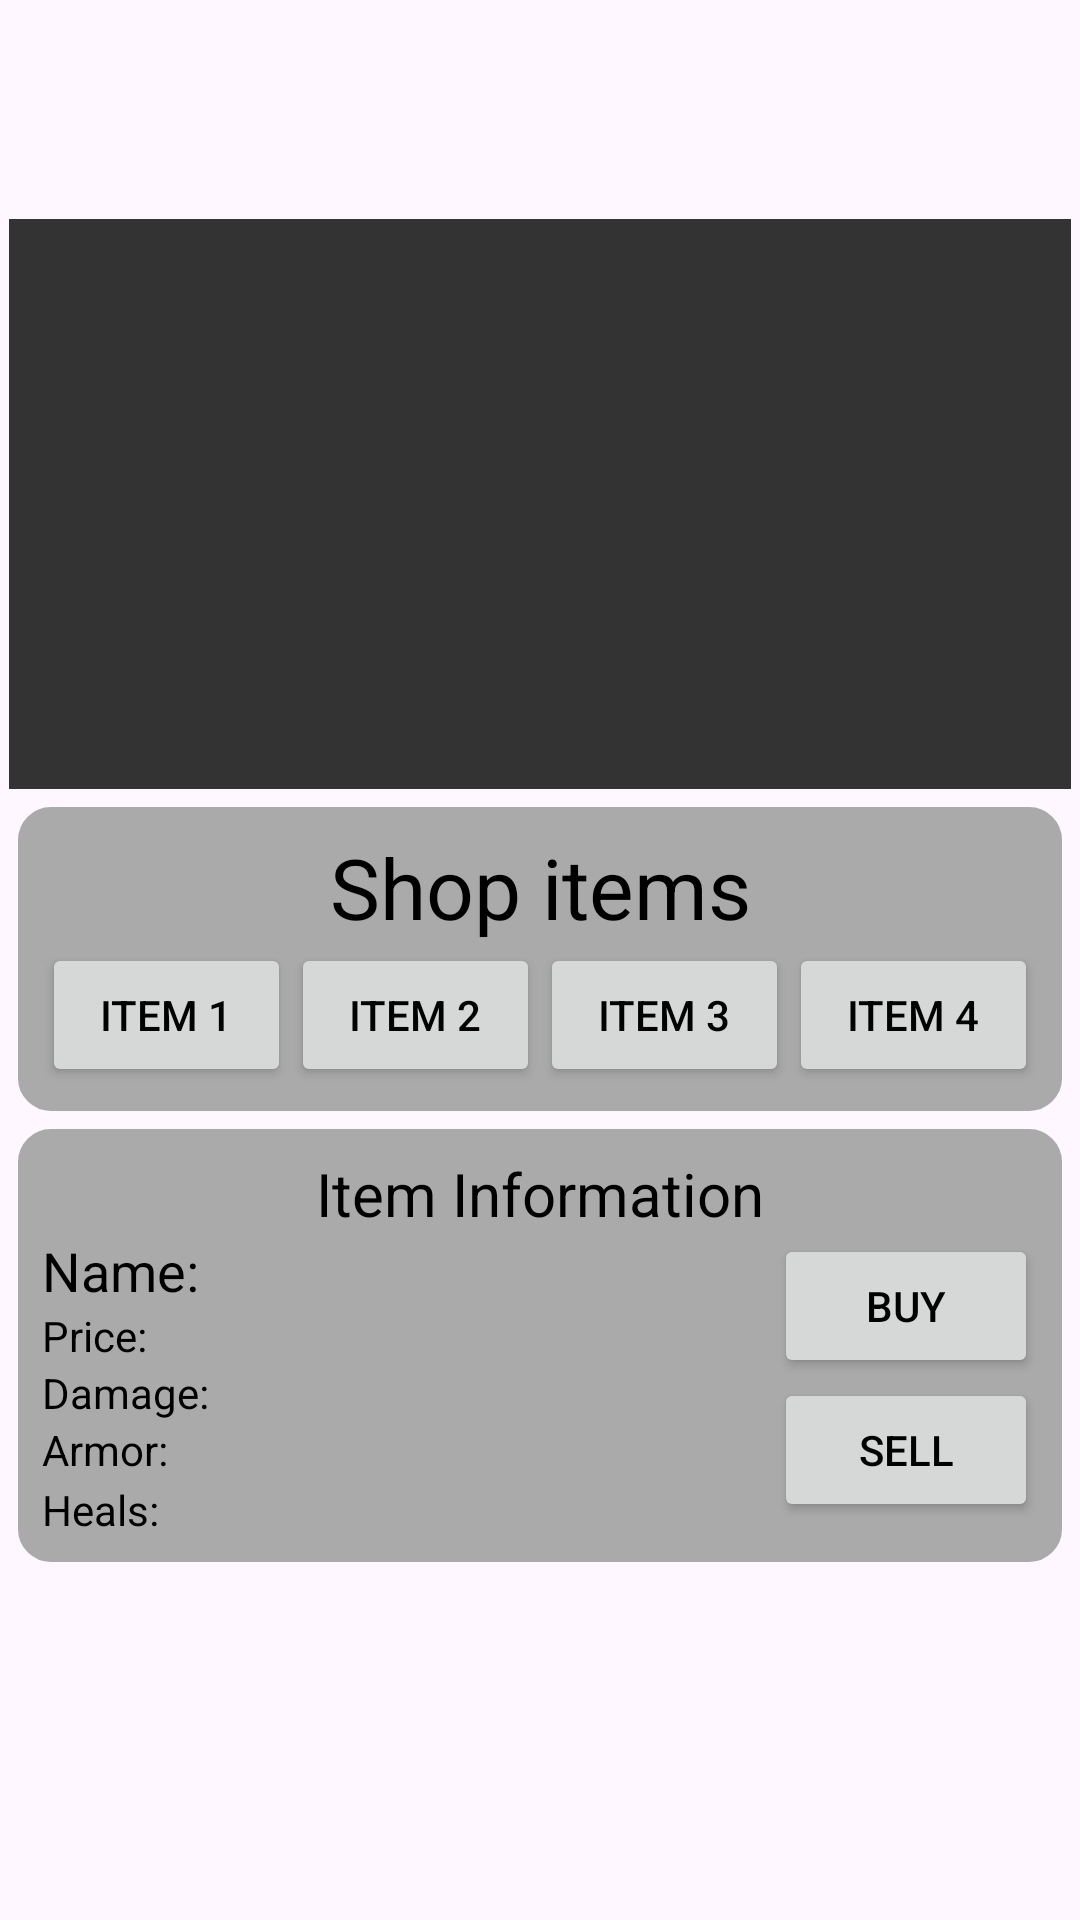

Layout XML and referenced resources for this Android screen:
<!-- AndroidManifest.xml: application theme Base.Theme.TaleV1_0 -->
<!-- res/layout/fragment_shop.xml -->
<?xml version="1.0" encoding="utf-8"?>
<FrameLayout xmlns:android="http://schemas.android.com/apk/res/android"
        xmlns:app="http://schemas.android.com/apk/res-auto"
        xmlns:tools="http://schemas.android.com/tools"
        android:layout_width="match_parent"
        android:layout_height="match_parent"
        tools:context=".InventoryFragment"
        android:paddingTop="?attr/actionBarSize">


    
    <androidx.constraintlayout.widget.ConstraintLayout
            android:layout_marginTop="6dp"
            android:layout_width="match_parent"
            android:layout_height="match_parent">

        
        <androidx.recyclerview.widget.RecyclerView
                android:id="@+id/inventory_shop_recycler_view"
                android:background="@color/dark_gray_background"
                android:layout_width="match_parent"
                android:layout_height="190dp"
                android:layout_margin="3dp"
                android:visibility="visible"
                app:layout_constraintTop_toTopOf="parent"
                app:layout_constraintStart_toStartOf="parent"
                app:layout_constraintEnd_toEndOf="parent" />


        
        <androidx.constraintlayout.widget.ConstraintLayout
                android:background="@drawable/border_rounded"
                android:layout_width="0dp"
                android:layout_height="wrap_content"
                android:id="@+id/shop_layout"
                app:layout_constraintStart_toStartOf="parent"
                app:layout_constraintEnd_toEndOf="parent"
                android:padding="8dp"
                app:layout_constraintHorizontal_bias="0.0"
                app:layout_constraintTop_toBottomOf="@+id/inventory_shop_recycler_view"
                android:layout_margin="6dp">

            <TextView
                    android:text="Shop items"
                    android:layout_width="wrap_content"
                    android:layout_height="wrap_content"
                    android:id="@+id/shop_items_title"
                    app:layout_constraintTop_toTopOf="parent"
                    app:layout_constraintStart_toStartOf="parent"
                    app:layout_constraintEnd_toEndOf="parent"
                    android:textSize="28sp" />

            <Button
                    android:id="@+id/shop_item_1"
                    android:layout_width="0dp"
                    android:layout_height="wrap_content"
                    android:text="Item 1"
                    app:layout_constraintStart_toStartOf="parent"
                    app:layout_constraintEnd_toStartOf="@+id/shop_item_2"
                    app:layout_constraintTop_toBottomOf="@id/shop_items_title"
                    app:layout_constraintBottom_toBottomOf="parent" />

            <Button
                    android:id="@+id/shop_item_2"
                    android:layout_width="0dp"
                    android:layout_height="wrap_content"
                    android:text="Item 2"
                    app:layout_constraintStart_toEndOf="@+id/shop_item_1"
                    app:layout_constraintEnd_toStartOf="@+id/shop_item_3"
                    app:layout_constraintTop_toBottomOf="@id/shop_items_title"
                    app:layout_constraintBottom_toBottomOf="parent" />

            <Button
                    android:id="@+id/shop_item_3"
                    android:layout_width="0dp"
                    android:layout_height="wrap_content"
                    android:text="Item 3"
                    app:layout_constraintStart_toEndOf="@+id/shop_item_2"
                    app:layout_constraintEnd_toStartOf="@+id/shop_item_4"
                    app:layout_constraintTop_toBottomOf="@id/shop_items_title"
                    app:layout_constraintBottom_toBottomOf="parent" />

            <Button
                    android:id="@+id/shop_item_4"
                    android:layout_width="0dp"
                    android:layout_height="wrap_content"
                    android:text="Item 4"
                    app:layout_constraintStart_toEndOf="@+id/shop_item_3"
                    app:layout_constraintEnd_toEndOf="parent"
                    app:layout_constraintTop_toBottomOf="@id/shop_items_title"
                    app:layout_constraintBottom_toBottomOf="parent" />
        </androidx.constraintlayout.widget.ConstraintLayout>

        <androidx.constraintlayout.widget.ConstraintLayout
                android:background="@drawable/border_rounded"
                android:layout_margin="6dp"
                android:layout_width="match_parent"
                android:layout_height="wrap_content"
                android:id="@+id/equipment_actions_layout"
                app:layout_constraintTop_toBottomOf="@+id/shop_layout"
                app:layout_constraintStart_toStartOf="parent"
                app:layout_constraintEnd_toEndOf="parent"
                android:padding="8dp">

            
            <TextView
                    android:text="Item Information"
                    android:layout_width="wrap_content"
                    android:layout_height="wrap_content"
                    android:id="@+id/item_information_title"
                    app:layout_constraintTop_toTopOf="parent"
                    app:layout_constraintEnd_toEndOf="parent"
                    app:layout_constraintStart_toStartOf="parent"
                    android:textSize="20sp" />

            <Button
                    android:id="@+id/buy_item_button"
                    android:layout_width="wrap_content"
                    android:layout_height="wrap_content"
                    android:text="Buy"
                    app:layout_constraintEnd_toEndOf="parent"
                    app:layout_constraintTop_toBottomOf="@+id/item_information_title" />

            <Button
                    android:id="@+id/sell_item_button"
                    android:layout_width="wrap_content"
                    android:layout_height="wrap_content"
                    android:text="Sell"
                    app:layout_constraintTop_toBottomOf="@+id/buy_item_button"
                    app:layout_constraintEnd_toEndOf="parent" />

            <TextView
                    android:id="@+id/selected_item_name"
                    android:layout_width="wrap_content"
                    android:layout_height="wrap_content"
                    android:text="Name: "
                    android:textSize="18sp"
                    app:layout_constraintStart_toStartOf="parent"
                    app:layout_constraintTop_toBottomOf="@+id/item_information_title" />

            <TextView
                    android:id="@+id/selected_item_price"
                    android:layout_width="wrap_content"
                    android:layout_height="wrap_content"
                    android:text="Price: "
                    android:textSize="14sp"
                    app:layout_constraintTop_toBottomOf="@+id/selected_item_name"
                    app:layout_constraintStart_toStartOf="parent" />

            <TextView
                    android:id="@+id/selected_item_damage_value"
                    android:layout_width="wrap_content"
                    android:layout_height="wrap_content"
                    android:text="Damage: "
                    android:textSize="14sp"
                    app:layout_constraintTop_toBottomOf="@+id/selected_item_price"
                    app:layout_constraintStart_toStartOf="parent" />


            <TextView
                    android:id="@+id/selected_item_armor_value"
                    android:layout_width="wrap_content"
                    android:layout_height="wrap_content"
                    android:text="Armor: "
                    android:textSize="14sp"
                    app:layout_constraintTop_toBottomOf="@+id/selected_item_damage_value"
                    app:layout_constraintStart_toStartOf="parent" />

            <TextView
                    android:text="Heals: "
                    android:layout_width="wrap_content"
                    android:layout_height="wrap_content"
                    android:id="@+id/selected_item_heal_value"
                    app:layout_constraintTop_toBottomOf="@+id/selected_item_damage_value"
                    android:layout_marginTop="20dp"
                    app:layout_constraintStart_toStartOf="parent" />
        </androidx.constraintlayout.widget.ConstraintLayout>

    </androidx.constraintlayout.widget.ConstraintLayout>

</FrameLayout>
<!-- resources referenced by this layout -->
<resources>
  <color name="dark_gray_background">#333333</color>
  <!-- drawable border_rounded (drawable) -->
  <?xml version="1.0" encoding="utf-8"?>
  <shape xmlns:android="http://schemas.android.com/apk/res/android">
      <solid android:color="#AAAAAA" /> 
      <stroke
              android:width="6dp"
              android:color="#AAAAAA" /> 
      <corners android:radius="8dp" /> 
  </shape>
  <style name="Base.Theme.TaleV1_0" parent="Theme.Material3.DayNight.NoActionBar">
  
          <item name="android:popupMenuStyle">@drawable/popup_menu_background</item>
          <item name="android:itemBackground">@drawable/menu_item_background</item>
      </style>
  <!-- drawable popup_menu_background (drawable) -->
  <shape xmlns:android="http://schemas.android.com/apk/res/android">
      <solid android:color="#AAAAAA" /> 
      <corners android:radius="6dp" /> 
      <stroke android:width="12dp" android:color="#333333" /> 
  </shape>
  <!-- drawable menu_item_background (drawable) -->
  <selector xmlns:android="http://schemas.android.com/apk/res/android">
      <item android:state_pressed="true">
          <shape>
              <solid android:color="#333333" /> 
          </shape>
      </item>
      <item>
          <shape>
              <stroke android:width="2dp" android:color="#333333" />
              <solid android:color="#AAAAAA" /> 
          </shape>
      </item>
  </selector>
</resources>
